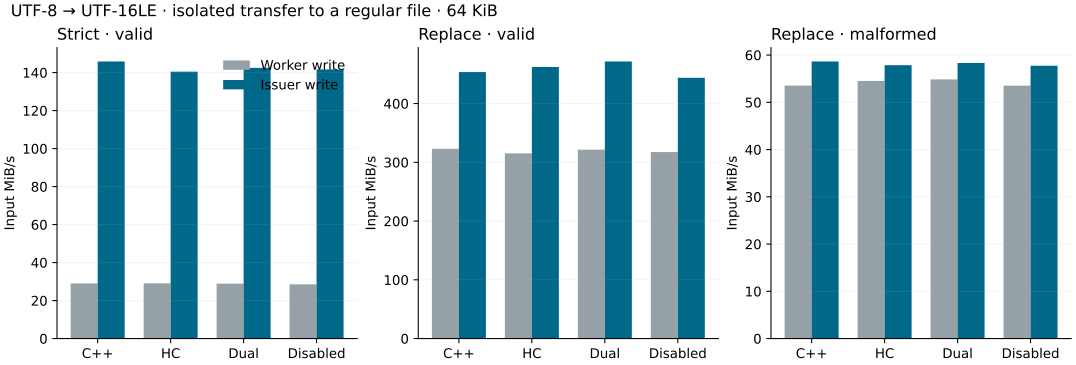

The data file committed next to this chart (first rows):
abi, policy, corpus, input_bytes, paired_rounds, baseline_mib_per_wall_second, candidate_mib_per_wall_second, paired_ratio_mib_per_wall_second, baseline_issuer_ns_per_record, candidate_issuer_ns_per_record, baseline_issuer_cycles_per_record, candidate_issuer_cycles_per_record
cxx, replace, dense, 64, 7, 4.767, 8.341, 1.764, 7037, 4590, 22361, 15239
cxx, replace, valid, 64, 7, 4.894, 8.981, 1.827, 6635, 3991, 20238, 12861
cxx, strict, valid, 64, 7, 3.25, 4.323, 1.33, 12294, 10891, 45751, 41138
cxx, replace, dense, 1024, 7, 15.63, 40.11, 2.575, 35645, 20509, 113275, 80232
cxx, replace, valid, 1024, 7, 23.44, 70.71, 3.048, 22071, 10339, 64782, 39329
cxx, strict, valid, 1024, 7, 19.89, 51.55, 2.598, 28411, 15330, 90337, 59431
cxx, replace, dense, 65536, 7, 53.54, 58.64, 1.082, 1056065, 1038391, 4184063, 4157470
cxx, replace, valid, 65536, 7, 322.9, 453.6, 1.414, 121255, 114254, 460281, 464774
cxx, strict, valid, 65536, 7, 28.99, 145.8, 5.172, 1113525, 400991, 3143770, 1621724
dual, replace, dense, 64, 7, 4.758, 8.173, 1.752, 7110, 4579, 22399, 15105
dual, replace, valid, 64, 7, 4.722, 9.086, 1.901, 6760, 4012, 20845, 13026
dual, strict, valid, 64, 7, 3.259, 4.638, 1.413, 12295, 9978, 45394, 37284
dual, replace, dense, 1024, 7, 15.81, 40.5, 2.537, 35222, 20530, 113726, 80761
dual, replace, valid, 1024, 7, 23.51, 73.39, 3.117, 21624, 10135, 64836, 39068
dual, strict, valid, 1024, 7, 19.81, 51.01, 2.575, 28529, 15631, 90289, 61469
dual, replace, dense, 65536, 7, 54.85, 58.33, 1.063, 1032631, 1043708, 4119529, 4142534
dual, replace, valid, 65536, 7, 321.5, 471.6, 1.441, 122040, 111379, 458148, 455571
dual, strict, valid, 65536, 7, 28.89, 142.5, 4.927, 1122888, 416241, 3153207, 1679892
hc, replace, dense, 64, 7, 4.835, 8.347, 1.797, 7053, 4545, 22950, 15334
hc, replace, valid, 64, 7, 4.845, 9.28, 1.92, 6679, 3887, 20599, 12606
hc, strict, valid, 64, 7, 3.337, 4.708, 1.421, 12151, 9843, 43799, 36465
hc, replace, dense, 1024, 7, 15.63, 40.55, 2.641, 35754, 20372, 115785, 80404
hc, replace, valid, 1024, 7, 24.19, 72.13, 3.055, 21193, 10163, 64649, 39128
hc, strict, valid, 1024, 7, 20.09, 50.36, 2.527, 28173, 15875, 89854, 61216
hc, replace, dense, 65536, 7, 54.53, 57.85, 1.073, 1042673, 1054028, 4119698, 4233298
hc, replace, valid, 65536, 7, 315.3, 462.3, 1.483, 129271, 114713, 487028, 462625
hc, strict, valid, 65536, 7, 29.08, 140.5, 4.863, 1113015, 416099, 3142401, 1667504
off, replace, dense, 64, 7, 4.741, 7.961, 1.726, 7052, 4619, 22058, 15380
off, replace, valid, 64, 7, 4.785, 9.135, 1.902, 6782, 3980, 20852, 12635
off, strict, valid, 64, 7, 3.305, 4.603, 1.429, 12419, 9867, 44248, 37735
off, replace, dense, 1024, 7, 15.91, 40.3, 2.551, 34791, 20575, 114646, 81342
off, replace, valid, 1024, 7, 23.64, 73.39, 3.152, 22116, 10116, 65494, 37785
off, strict, valid, 1024, 7, 19.57, 51.22, 2.591, 29064, 15476, 91261, 60897
off, replace, dense, 65536, 7, 53.52, 57.74, 1.068, 1057863, 1052954, 4164235, 4179471
off, replace, valid, 65536, 7, 317.4, 443.9, 1.402, 125705, 118789, 465233, 471969
off, strict, valid, 65536, 7, 28.54, 141.6, 4.947, 1124704, 417649, 3203520, 1671335
